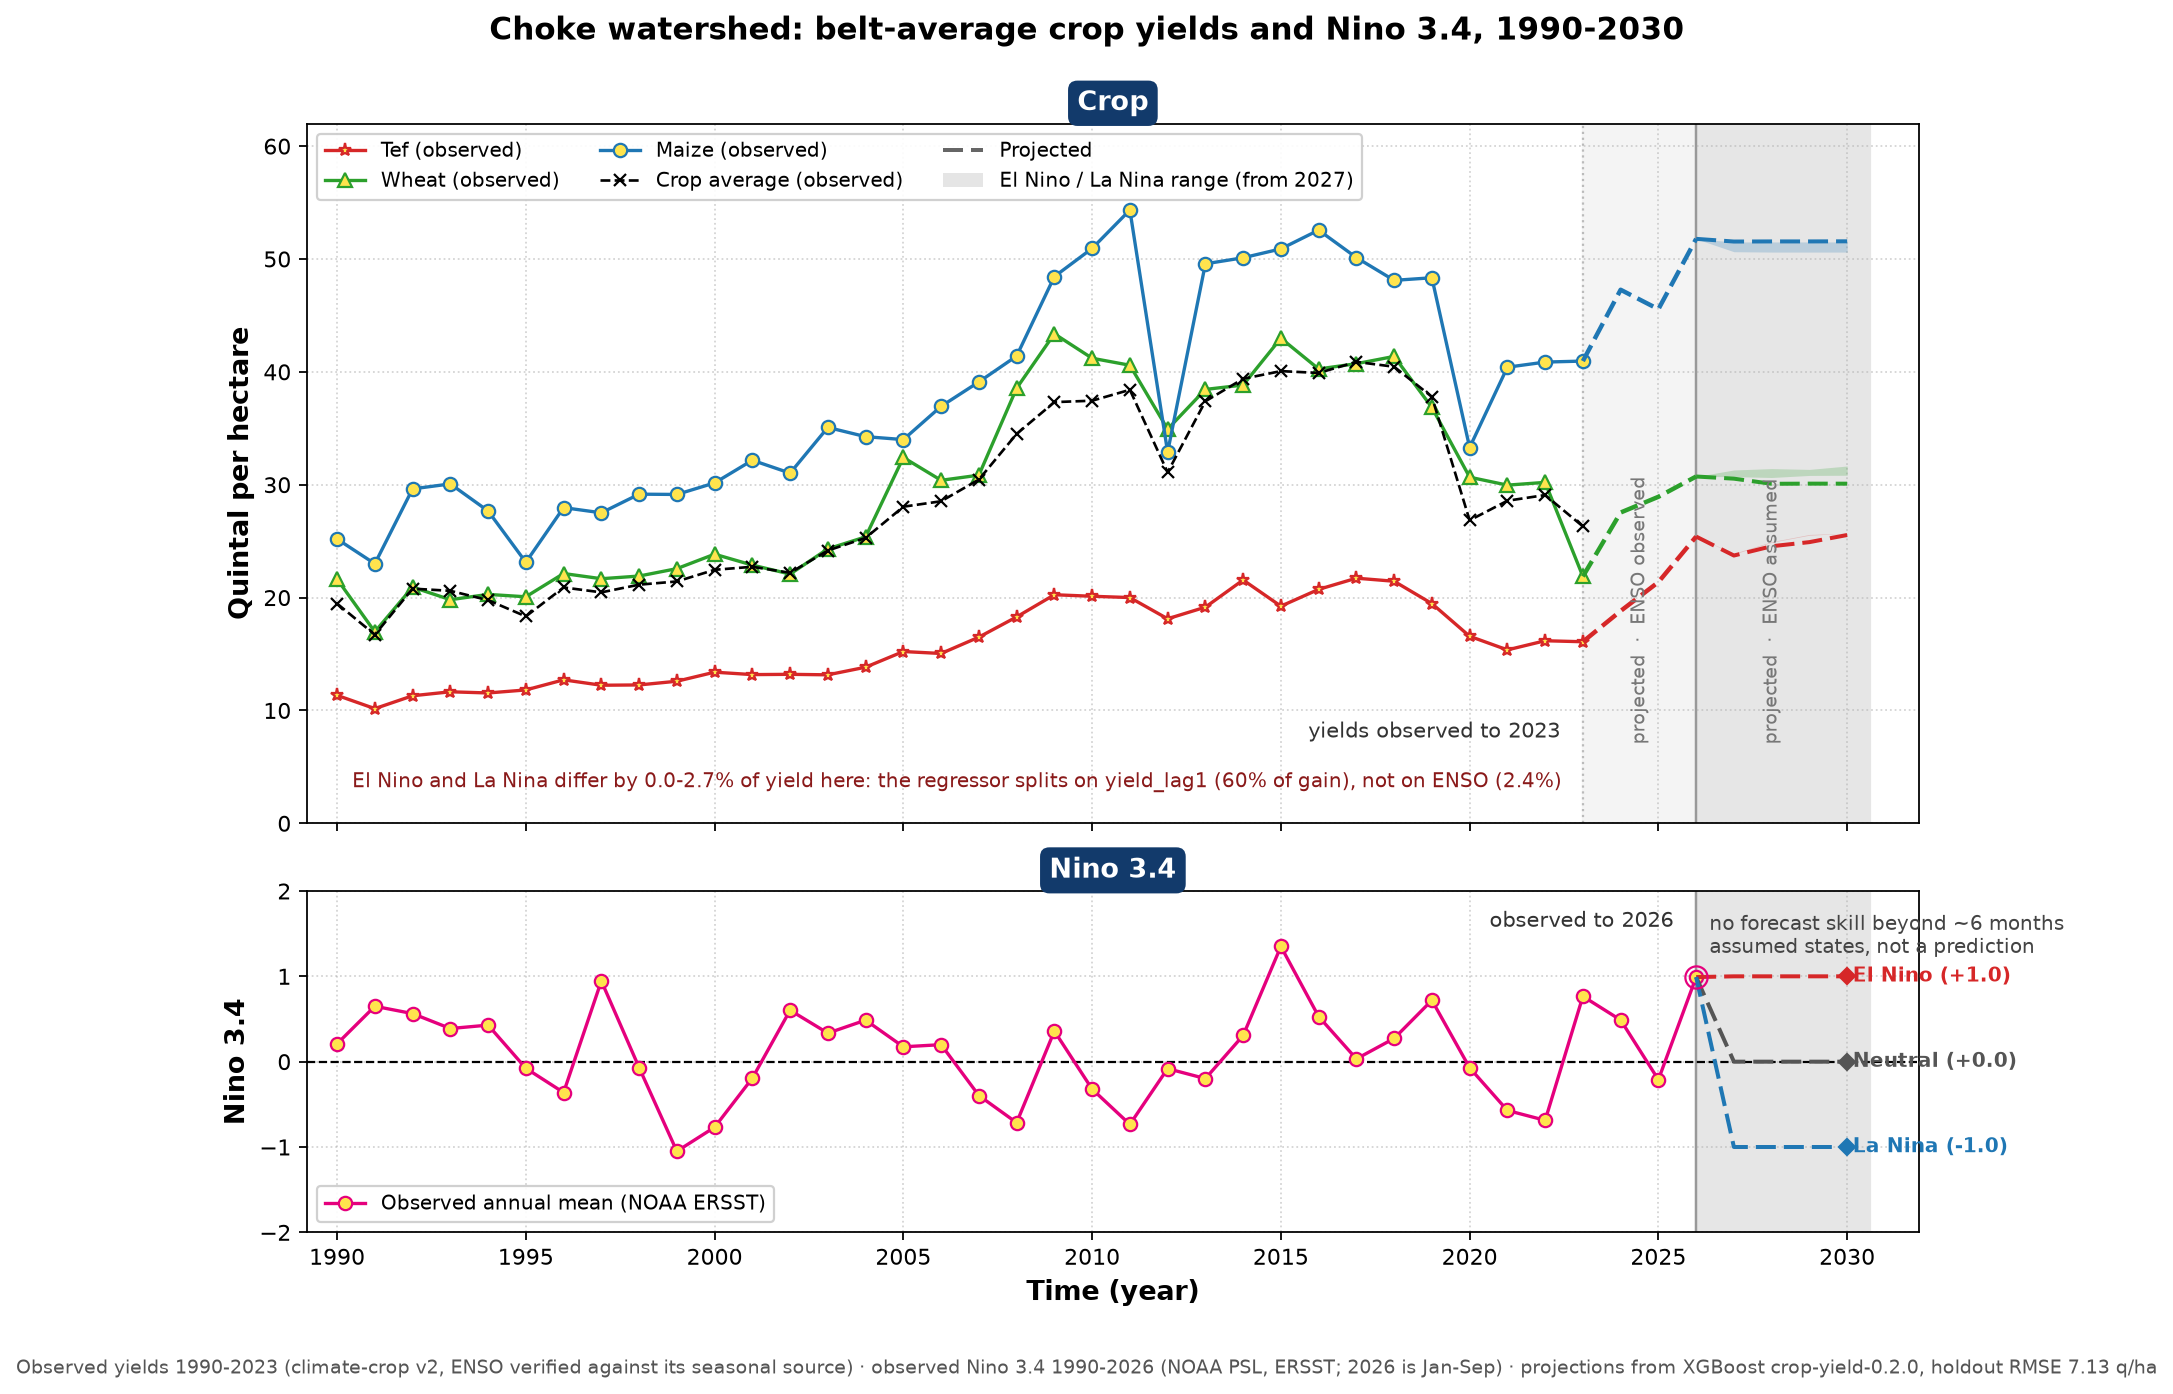

Values plotted in this chart, from the file beside it:
year, crop, yield_q_ha, scenario, enso_index, enso_basis
2024, maize, 47.27, El Nino, 0.4875, observed
2025, maize, 45.55, El Nino, -0.2108, observed
2026, maize, 51.78, El Nino, 0.9911, observed
2027, maize, 51.51, El Nino, 1.0, assumed
2028, maize, 51.51, El Nino, 1.0, assumed
2029, maize, 51.51, El Nino, 1.0, assumed
2030, maize, 51.51, El Nino, 1.0, assumed
2024, tef, 18.81, El Nino, 0.4875, observed
2025, tef, 21.37, El Nino, -0.2108, observed
2026, tef, 25.41, El Nino, 0.9911, observed
2027, tef, 23.85, El Nino, 1.0, assumed
2028, tef, 24.9, El Nino, 1.0, assumed
2029, tef, 25.59, El Nino, 1.0, assumed
2030, tef, 25.69, El Nino, 1.0, assumed
2024, wheat, 27.54, El Nino, 0.4875, observed
2025, wheat, 28.93, El Nino, -0.2108, observed
2026, wheat, 30.73, El Nino, 0.9911, observed
2027, wheat, 31.31, El Nino, 1.0, assumed
2028, wheat, 31.43, El Nino, 1.0, assumed
2029, wheat, 31.36, El Nino, 1.0, assumed
2030, wheat, 31.66, El Nino, 1.0, assumed
2024, maize, 47.27, Neutral, 0.4875, observed
2025, maize, 45.55, Neutral, -0.2108, observed
2026, maize, 51.78, Neutral, 0.9911, observed
2027, maize, 51.55, Neutral, 0.0, assumed
2028, maize, 51.56, Neutral, 0.0, assumed
2029, maize, 51.56, Neutral, 0.0, assumed
2030, maize, 51.57, Neutral, 0.0, assumed
2024, tef, 18.81, Neutral, 0.4875, observed
2025, tef, 21.37, Neutral, -0.2108, observed
2026, tef, 25.41, Neutral, 0.9911, observed
2027, tef, 23.73, Neutral, 0.0, assumed
2028, tef, 24.55, Neutral, 0.0, assumed
2029, tef, 24.91, Neutral, 0.0, assumed
2030, tef, 25.54, Neutral, 0.0, assumed
2024, wheat, 27.54, Neutral, 0.4875, observed
2025, wheat, 28.93, Neutral, -0.2108, observed
2026, wheat, 30.73, Neutral, 0.9911, observed
2027, wheat, 30.54, Neutral, 0.0, assumed
2028, wheat, 30.08, Neutral, 0.0, assumed
2029, wheat, 30.1, Neutral, 0.0, assumed
2030, wheat, 30.09, Neutral, 0.0, assumed
2024, maize, 47.27, La Nina, 0.4875, observed
2025, maize, 45.55, La Nina, -0.2108, observed
2026, maize, 51.78, La Nina, 0.9911, observed
2027, maize, 50.64, La Nina, -1.0, assumed
2028, maize, 50.61, La Nina, -1.0, assumed
2029, maize, 50.61, La Nina, -1.0, assumed
2030, maize, 50.61, La Nina, -1.0, assumed
2024, tef, 18.81, La Nina, 0.4875, observed
2025, tef, 21.37, La Nina, -0.2108, observed
2026, tef, 25.41, La Nina, 0.9911, observed
2027, tef, 23.92, La Nina, -1.0, assumed
2028, tef, 24.95, La Nina, -1.0, assumed
2029, tef, 25.53, La Nina, -1.0, assumed
2030, tef, 25.7, La Nina, -1.0, assumed
2024, wheat, 27.54, La Nina, 0.4875, observed
2025, wheat, 28.93, La Nina, -0.2108, observed
2026, wheat, 30.73, La Nina, 0.9911, observed
2027, wheat, 30.72, La Nina, -1.0, assumed
... 3 more rows
